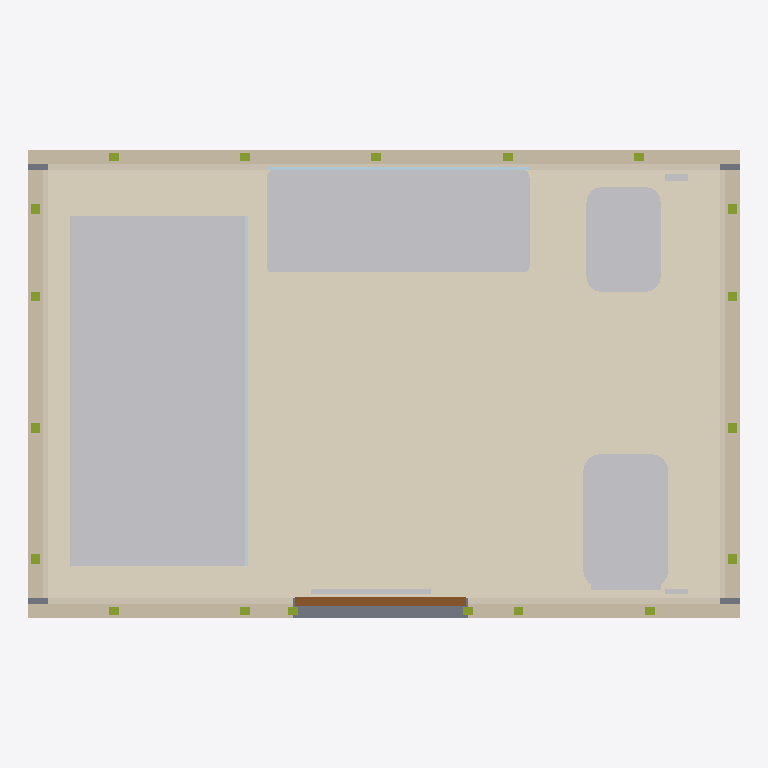
Plan cut of the same IFC building model at storey 'Pod Reference Storey' (level 0.00 m, cut at 1.40 m), seen from above with north up, elements coloured by IFC class: 19 members (olive), 11 coverings (cream), 6 other elements (light grey), 4 walls (beige), 2 plates (pale blue), 1 slab (grey), 1 door (brown). Cut surfaces are drawn darker.
Extent 3.2 m × 2.1 m × 2.6 m (x, y, z). Storeys (1): Pod Reference Storey at 0.00 m. Elements (54): 25 IfcMember, 14 IfcCovering, 4 IfcSanitaryTerminal, 4 IfcWall, 2 IfcPlate, 1 IfcBuildingElementProxy, 1 IfcDiscreteAccessory, 1 IfcDoor, 1 IfcFurniture, 1 IfcSlab.

HEADER;
FILE_DESCRIPTION(('ViewDefinition [DesignTransferView]'),'2;1');
FILE_NAME('MOD_BAN__MOD.BAN.POD.GS001__STERCHELEGROUP__CBL-WALKIN.ifc','2026-10-05T06:00:00',('METRA'),('METRA'),'VIVA Sterchele Bathroom Pod Generator','METRA','');
FILE_SCHEMA(('IFC4'));
ENDSEC;
DATA;
#14=IFCPROJECT('AgFm_r7bUYsezyEmn5zbgU',#5,'Sterchele Group Bathroom Pods  CBL-WALKIN','VIVA reference configuration derived from Sterchele Group technical guidance and official product-family information',$,$,$,(#8),#13);
#16=IFCSITE('Jz87N8uhhHEvXBnYev7XUK',#5,'Factory / project site',$,$,#15,$,$,.ELEMENT.,$,$,$,$,$);
#18=IFCBUILDING('pbnEGfgfsFMydV8EUwvKD9',#5,'Bathroom Pod Host',$,$,#17,$,$,.ELEMENT.,$,$,$);
#20=IFCBUILDINGSTOREY('BUH6qhavB4kz2uQvjOb5PS',#5,'Pod Reference Storey',$,$,#19,$,$,.ELEMENT.,0.0);
#147=IFCCOVERING('iOTsFaMXFsHTtm63qKOAms',#5,'Ceramic floor finish','Representative project ceramic finish','Ceramic floor finish',#146,#145,'FIN-FLOOR',.FLOORING.);
#666=IFCSANITARYTERMINAL('V5VaJeKE2gJ$m_IxOdplVM',#5,'Walk-in shower floor zone','Floor-level shower reference geometry; drainage system intentionally not modeled.','Generic shower area',#665,#664,'SHOWER-TRAY',.SHOWER.);
#695=IFCSANITARYTERMINAL('FGnw0rotQqL509UxDThEK$',#5,'Washbasin','Representative double wash-hand basin','Double wash-hand basin',#694,#693,'BASIN-01',.WASHHANDBASIN.);
#716=IFCSANITARYTERMINAL('z4eY3Cjt_dC9fvA9y1A7CG',#5,'WC','Representative sanitary WC; no plumbing connection geometry','Generic toilet pan',#715,#714,'WC-01',.TOILETPAN.);
#176=IFCWALL('lXCj26HxEh9eYa_0ec$4$u',#5,'North wall structural panel','65 mm galvanized steel wall zone','Light-gauge framed wall',#175,#174,'W-N',.PARTITIONING.);
#724=IFCSANITARYTERMINAL('0vOM9u_lkfyu7XIEwPDfDN',#5,'Bidet','Representative bidet; no plumbing connection geometry','Generic bidet',#723,#722,'BIDET-01',.BIDET.);
#184=IFCWALL('wW1CGyNvY_WR7naNUy7gy6',#5,'South wall structural panel','65 mm galvanized steel wall zone with entrance opening','Light-gauge framed wall',#183,#182,'W-S',.PARTITIONING.);
#160=IFCWALL('BUSsSXFFSiDso6z9gZLGek',#5,'West wall structural panel','65 mm galvanized steel wall zone','Light-gauge framed wall',#159,#158,'W-W',.PARTITIONING.);
#168=IFCWALL('fH5x_iy_t$4Y9gfsz0Z_N5',#5,'East wall structural panel','65 mm galvanized steel wall zone','Light-gauge framed wall',#167,#166,'W-E',.PARTITIONING.);
#134=IFCSLAB('BB_dgv71CeWLbI8TOXWulR',#5,'Concrete base','Bathroom pod structural base','Factory concrete base',#133,#132,'BASE-01',.BASESLAB.);
#236=IFCCOVERING('QSMAf5I87MagEZaSc9K33q',#5,'North gypsum fibre board','12.5 mm gypsum fibre board lining','Interior board',#235,#234,'GB-N',.CLADDING.);
#599=IFCDOOR('D$ffUeOuVDweQrbVJeh8C7',#5,'Entrance door','Representative project door; exact system is project-dependent','Internal hinged bathroom door',#598,#597,'DOOR-01',2.1,0.8,.DOOR.,.SINGLE_SWING_RIGHT.,$);
#284=IFCCOVERING('7AH5B1hHkaQYqPQsX1R1Eo',#5,'West wall ceramic finish','Representative ceramic wall finish','Ceramic wall lining',#283,#282,'FIN-W1',.CLADDING.);
#296=IFCCOVERING('0p1iOwV5dQTUgm6UO5D3Uk',#5,'East wall ceramic finish','Representative ceramic wall finish','Ceramic wall lining',#295,#294,'FIN-W2',.CLADDING.);
#308=IFCCOVERING('$tYBMBoYuN1A1PIvHk0sMi',#5,'North wall ceramic finish','Representative ceramic wall finish','Ceramic wall lining',#307,#306,'FIN-W3',.CLADDING.);
#687=IFCFURNITURE('0LsuGa6yv35fwl2fkcEWO7',#5,'Bathroom vanity','Representative wall-mounted vanity','Bathroom furniture',#686,#685,'VANITY-01',.NOTDEFINED.);
#679=IFCPLATE('8Pad87cv8tSZ2FtSbyZS_9',#5,'Shower screen','Representative tempered-glass shower screen','Tempered glass shower screen',#678,#677,'SCREEN-01',.SHEET.);
#732=IFCDISCRETEACCESSORY('K2rFQo7fW1ggCMwZymCDYi',#5,'Bathroom accessories','Representative non-MEP bathroom accessories','Generic accessories',#731,#730,'ACC-01',.USERDEFINED.);
#212=IFCCOVERING('j2Bjzg1$Y$qj9P9WaP$i23',#5,'West gypsum fibre board','12.5 mm gypsum fibre board lining','Interior board',#211,#210,'GB-W',.CLADDING.);
#224=IFCCOVERING('I_f5uRnrtqlCEPA1zrM9RD',#5,'East gypsum fibre board','12.5 mm gypsum fibre board lining','Interior board',#223,#222,'GB-E',.CLADDING.);
#708=IFCPLATE('NhpshEuruA4w52StnwsoZH',#5,'Mirror','Representative bathroom mirror','Bathroom mirror',#707,#706,'MIRROR-01',.SHEET.);
#260=IFCCOVERING('MEFSpH$$FRxTFlUY1NfeW_',#5,'South-right gypsum fibre board','12.5 mm gypsum fibre board lining','Interior board',#259,#258,'GB-S2',.CLADDING.);
#332=IFCCOVERING('1$UpnVrSuiYOhMnAHJuYNn',#5,'South-right ceramic finish','Representative ceramic wall finish','Ceramic wall lining',#331,#330,'FIN-W5',.CLADDING.);
#248=IFCCOVERING('fNaYJOXHHNPfUf5S7i6lPH',#5,'South-left gypsum fibre board','12.5 mm gypsum fibre board lining','Interior board',#247,#246,'GB-S1',.CLADDING.);
#320=IFCCOVERING('aQ_$FdsoqNv3XGakED46nH',#5,'South-left ceramic finish','Representative ceramic wall finish','Ceramic wall lining',#319,#318,'FIN-W4',.CLADDING.);
#356=IFCMEMBER('nfsPbqVsukb$rH3TbZr_Yd',#5,'Wall stud 1','Indicative stud geometry within 65 mm wall profile zone','Light-gauge steel wall stud',#355,#354,'STUD-W-01',.STUD.);
#368=IFCMEMBER('BYTrSu7nRzzJcr0BD4CnTj',#5,'Wall stud 2','Indicative stud geometry within 65 mm wall profile zone','Light-gauge steel wall stud',#367,#366,'STUD-E-02',.STUD.);
#380=IFCMEMBER('K1pCpxjsuIMaBjc88t1J0X',#5,'Wall stud 3','Indicative stud geometry within 65 mm wall profile zone','Light-gauge steel wall stud',#379,#378,'STUD-W-03',.STUD.);
#392=IFCMEMBER('McFTgab8FAbFpjo4M3cOob',#5,'Wall stud 4','Indicative stud geometry within 65 mm wall profile zone','Light-gauge steel wall stud',#391,#390,'STUD-E-04',.STUD.);
#428=IFCMEMBER('yB8jRmr9K9Gv0vK8tTrIjt',#5,'Wall stud 7','Indicative stud geometry within 65 mm wall profile zone','Light-gauge steel wall stud',#427,#426,'STUD-W-07',.STUD.);
#440=IFCMEMBER('lFFbh21gSrvFRR22ZqbZYv',#5,'Wall stud 8','Indicative stud geometry within 65 mm wall profile zone','Light-gauge steel wall stud',#439,#438,'STUD-E-08',.STUD.);
#404=IFCMEMBER('nbppNGLTXzaWow$Vfbajhf',#5,'Wall stud 5','Indicative stud geometry within 65 mm wall profile zone','Light-gauge steel wall stud',#403,#402,'STUD-W-05',.STUD.);
#416=IFCMEMBER('peH5ncLxDl9lxLNyYy$2Xl',#5,'Wall stud 6','Indicative stud geometry within 65 mm wall profile zone','Light-gauge steel wall stud',#415,#414,'STUD-E-06',.STUD.);
#452=IFCMEMBER('$nQ0zWJWug4irOudWr4JKQ',#5,'Wall stud 9','Indicative stud geometry within 65 mm wall profile zone','Light-gauge steel wall stud',#451,#450,'STUD-N-09',.STUD.);
#464=IFCMEMBER('atope9PHz6fS7ob7zjHvmV',#5,'Wall stud 10','Indicative stud geometry within 65 mm wall profile zone','Light-gauge steel wall stud',#463,#462,'STUD-N-10',.STUD.);
#476=IFCMEMBER('lDhgOkbBodnA16coqnMK7U',#5,'Wall stud 11','Indicative stud geometry within 65 mm wall profile zone','Light-gauge steel wall stud',#475,#474,'STUD-N-11',.STUD.);
#488=IFCMEMBER('tcVj$Cei1UVh1qZFfR0l55',#5,'Wall stud 12','Indicative stud geometry within 65 mm wall profile zone','Light-gauge steel wall stud',#487,#486,'STUD-N-12',.STUD.);
#512=IFCMEMBER('n0CSJ8cXKcIMpvhUHyqaXR',#5,'Wall stud 14','Indicative stud geometry within 65 mm wall profile zone','Light-gauge steel wall stud',#511,#510,'STUD-S-14',.STUD.);
#500=IFCMEMBER('iusxy_VHGTr5577260e_Cs',#5,'Wall stud 13','Indicative stud geometry within 65 mm wall profile zone','Light-gauge steel wall stud',#499,#498,'STUD-N-13',.STUD.);
#524=IFCMEMBER('pWDYcnp3yZmsVUFqN0Pa2D',#5,'Wall stud 15','Indicative stud geometry within 65 mm wall profile zone','Light-gauge steel wall stud',#523,#522,'STUD-S-15',.STUD.);
#548=IFCMEMBER('RADe0ySusgKbwAwG__k3Wd',#5,'Wall stud 17','Indicative stud geometry within 65 mm wall profile zone','Light-gauge steel wall stud',#547,#546,'STUD-S-17',.STUD.);
#560=IFCMEMBER('IUWDKw4u4rs0eOkSyur6eg',#5,'Wall stud 18','Indicative stud geometry within 65 mm wall profile zone','Light-gauge steel wall stud',#559,#558,'STUD-JAMB-L',.STUD.);
#572=IFCMEMBER('l1pJpr1P4hlSSkXIqW9eYA',#5,'Wall stud 19','Indicative stud geometry within 65 mm wall profile zone','Light-gauge steel wall stud',#571,#570,'STUD-JAMB-R',.STUD.);
#536=IFCMEMBER('DJQKoNAQkSjfg9jEXGLhSt',#5,'Wall stud 16','Indicative stud geometry within 65 mm wall profile zone','Light-gauge steel wall stud',#535,#534,'STUD-S-16',.STUD.);
ENDSEC;
